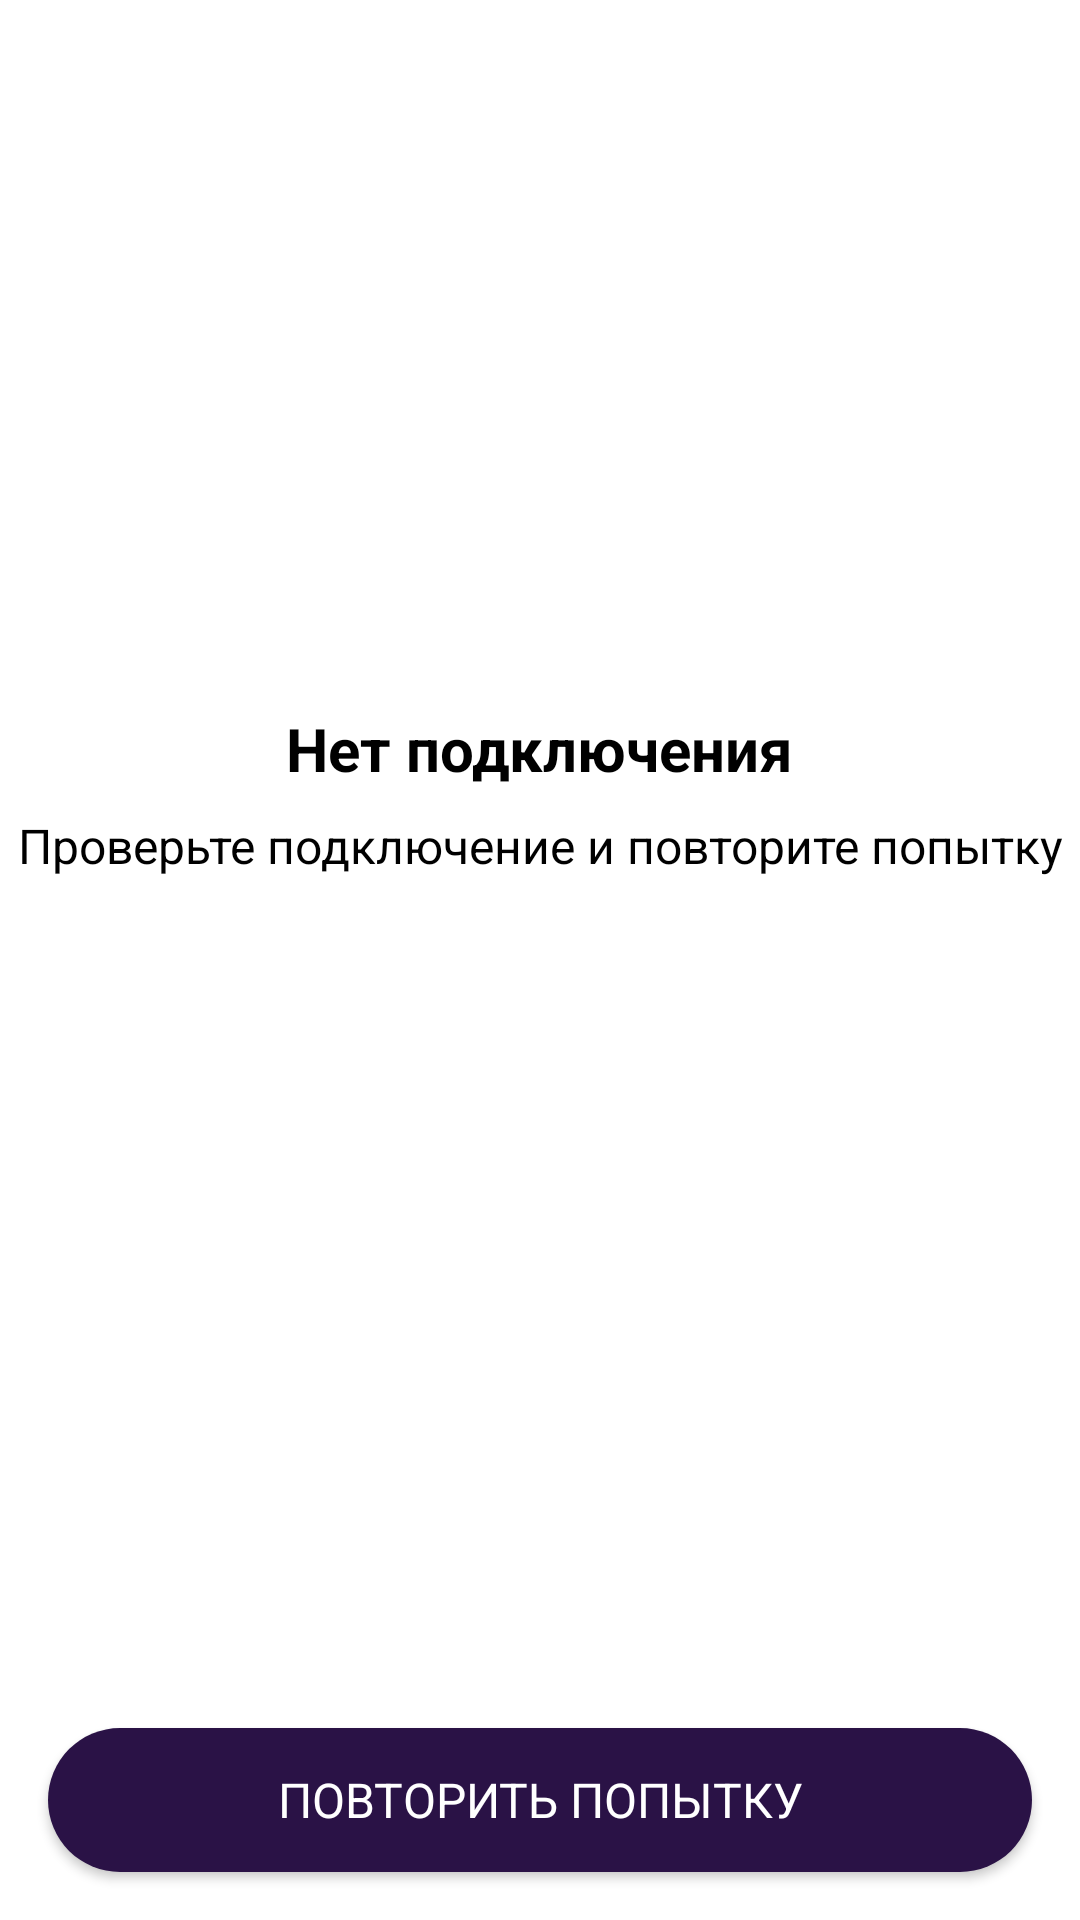

Write the Android layout XML for this screen, with the resource values it uses.
<!-- AndroidManifest.xml: application theme Theme.AppCompat -->
<!-- res/layout/fragment_no_connection.xml -->
<?xml version="1.0" encoding="utf-8"?>
<FrameLayout xmlns:android="http://schemas.android.com/apk/res/android"
    xmlns:app="http://schemas.android.com/apk/res-auto"
    xmlns:tools="http://schemas.android.com/tools"
    android:layout_width="match_parent"
    android:layout_height="match_parent"
    tools:context=".NoConnectionFragment">
    <androidx.constraintlayout.widget.ConstraintLayout
        android:layout_width="match_parent"
        android:layout_height="match_parent"
        android:background="@android:color/white"
        tools:context=".NoInternetFragment">

        
        <ImageView
            android:id="@+id/noInternetIcon"
            android:layout_width="100dp"
            android:layout_height="100dp"
            android:src="@drawable/nocon"
            app:layout_constraintTop_toTopOf="parent"
            app:layout_constraintBottom_toTopOf="@id/noInternetTitle"
            app:layout_constraintStart_toStartOf="parent"
            app:layout_constraintEnd_toEndOf="parent"
            android:layout_marginTop="120dp" />

        
        <TextView
            android:id="@+id/noInternetTitle"
            android:layout_width="wrap_content"
            android:layout_height="wrap_content"
            android:text="@string/noconnection"
            android:textSize="20sp"
            android:textStyle="bold"
            android:textColor="@color/black"
            app:layout_constraintTop_toBottomOf="@id/noInternetIcon"
            app:layout_constraintStart_toStartOf="parent"
            app:layout_constraintEnd_toEndOf="parent"
            android:layout_marginTop="16dp"/>

        
        <TextView
            android:id="@+id/noInternetSubtitle"
            android:layout_width="wrap_content"
            android:layout_height="wrap_content"
            android:text="@string/btncheckconnection"
            android:textSize="16sp"
            android:textColor="@color/black"
            app:layout_constraintTop_toBottomOf="@id/noInternetTitle"
            app:layout_constraintStart_toStartOf="parent"
            app:layout_constraintEnd_toEndOf="parent"
            android:layout_marginTop="8dp"/>

        
        <Button
            style="@style/DarkButtonStyle"
            android:id="@+id/retryButton"
            android:layout_width="0dp"
            android:layout_height="wrap_content"
            android:layout_marginStart="16dp"
            android:layout_marginEnd="16dp"
            android:layout_marginBottom="16dp"
            android:backgroundTint="@color/darkPurple"
            android:text="@string/tryagain"
            android:textColor="@android:color/white"
            app:layout_constraintBottom_toBottomOf="parent"
            app:layout_constraintEnd_toEndOf="parent"
            app:layout_constraintStart_toStartOf="parent" />

    </androidx.constraintlayout.widget.ConstraintLayout>

</FrameLayout>
<!-- resources referenced by this layout -->
<resources>
  <color name="black">#FF000000</color>
  <color name="darkPurple">#2A1246</color>
  <string name="btncheckconnection">Проверьте подключение и повторите попытку</string>
  <string name="noconnection">Нет подключения</string>
  <string name="tryagain">Повторить попытку</string>
  <style name="DarkButtonStyle" parent="TextAppearance.AppCompat">
          <item name="android:textColor">@color/white</item>
          <item name="android:textSize">16sp</item>
          <item name="android:background">@drawable/mainbutton</item>
      </style>
  <color name="white">#FFFFFFFF</color>
  <!-- drawable mainbutton (drawable) -->
  <?xml version="1.0" encoding="utf-8"?>
  <selector xmlns:android="http://schemas.android.com/apk/res/android" >
      <item android:state_pressed="true" >
          <shape android:shape="rectangle"  >
              <corners android:radius="40dip" />
              <stroke android:width="1dip" android:color="#00E2BA" />
              <gradient android:angle="-90" android:startColor="#345953" android:endColor="#689a92"  />
          </shape>
      </item>
      <item android:state_focused="true">
          <shape android:shape="rectangle"  >
              <corners android:radius="40dip" />
              <stroke android:width="1dip" android:color="#5e7974" />
              <solid android:color="#58857e"/>
          </shape>
      </item>
      <item >
          <shape android:shape="rectangle"  >
              <corners android:radius="40dip" />
              <solid android:color="@color/darkPurple"/>
          </shape>
      </item>
  </selector>
</resources>
